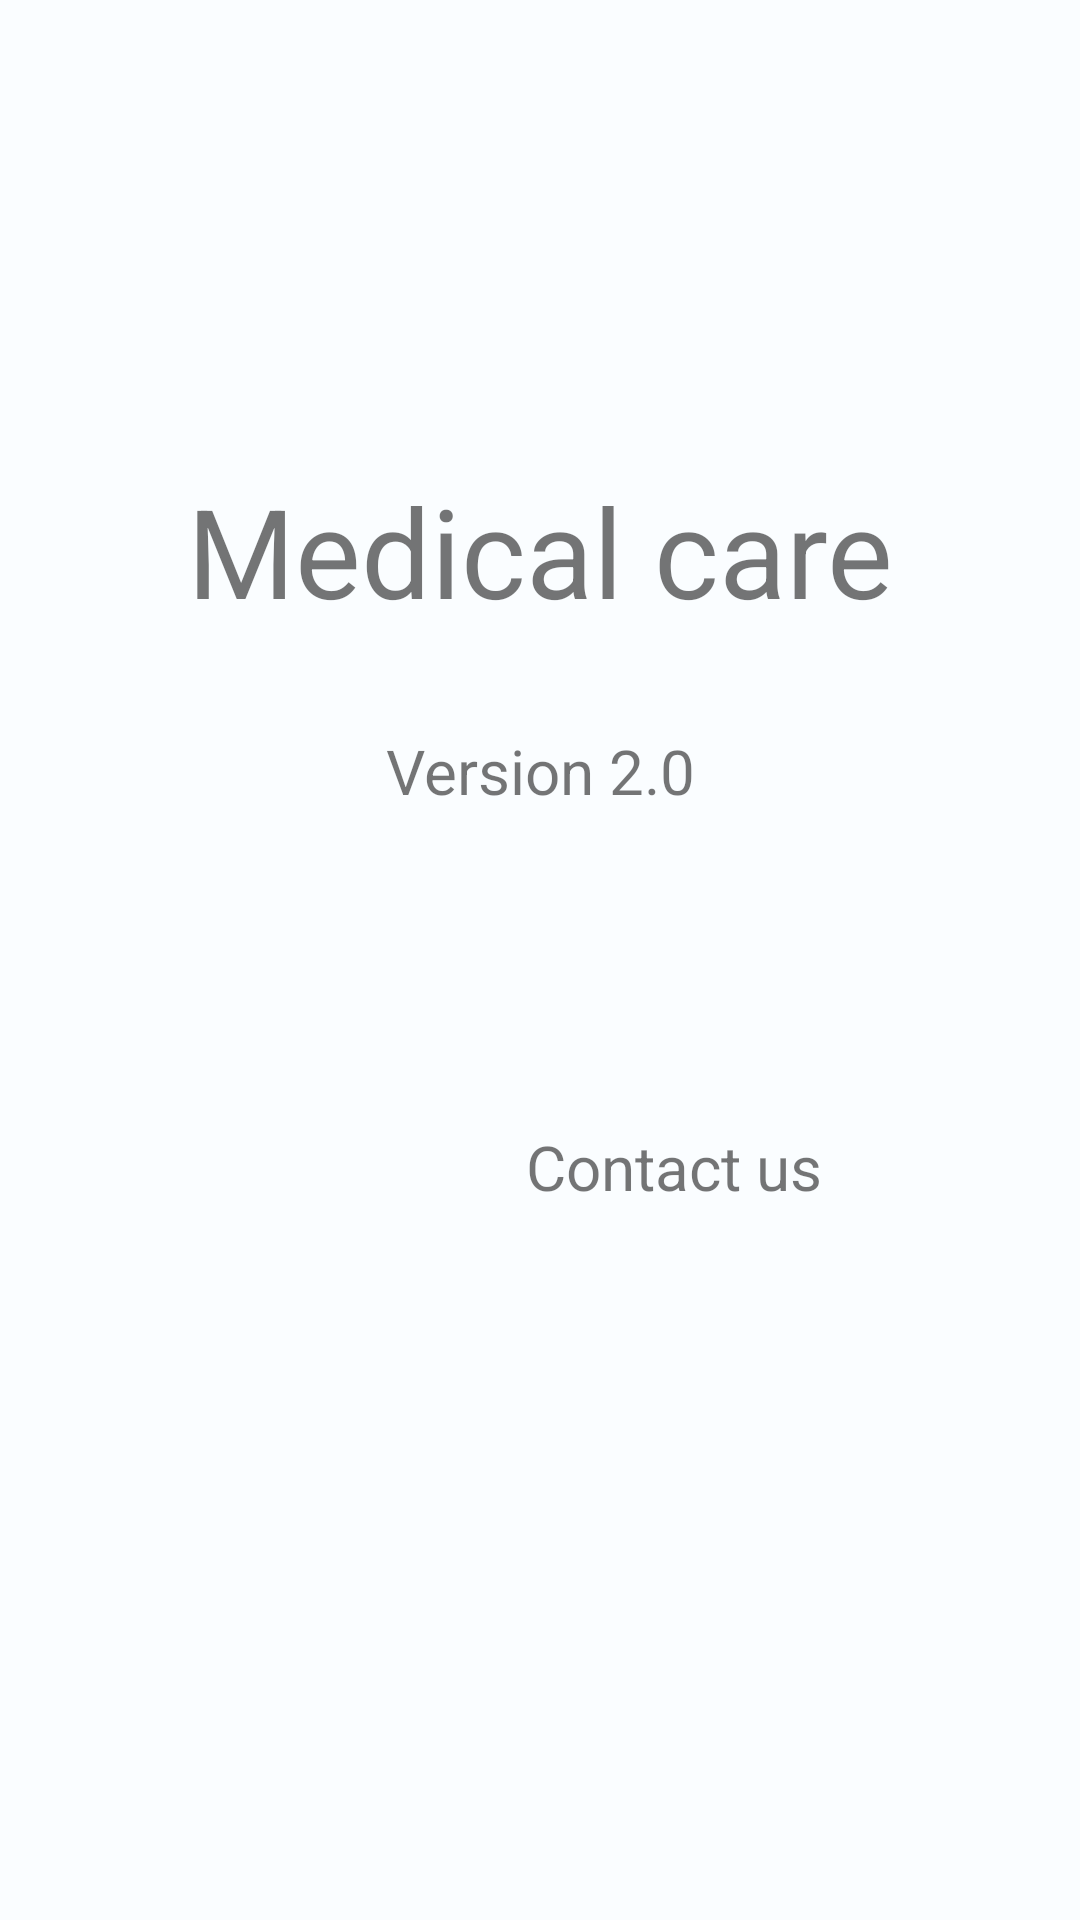

Layout XML and referenced resources for this Android screen:
<!-- AndroidManifest.xml: application theme Theme.Design.Light.NoActionBar -->
<!-- res/layout/activity_about.xml -->
<?xml version="1.0" encoding="utf-8"?>

<androidx.constraintlayout.widget.ConstraintLayout xmlns:android="http://schemas.android.com/apk/res/android"
    xmlns:app="http://schemas.android.com/apk/res-auto"
    xmlns:tools="http://schemas.android.com/tools"
    android:layout_width="match_parent"
    android:layout_height="match_parent"
    tools:context=".AboutActivity"
    android:background="@color/skyish_050">

    <TextView
        android:id="@+id/textView9"
        android:layout_width="wrap_content"
        android:layout_height="wrap_content"
        android:layout_marginStart="177dp"
        android:layout_marginTop="156dp"
        android:layout_marginEnd="177dp"
        android:text="Medical care"
        android:textSize="20pt"
        app:layout_constraintEnd_toEndOf="parent"
        app:layout_constraintStart_toStartOf="parent"
        app:layout_constraintTop_toTopOf="parent" />

    <TextView
        android:id="@+id/textView11"
        android:layout_width="wrap_content"
        android:layout_height="wrap_content"
        android:layout_marginTop="164dp"
        android:layout_marginEnd="16dp"
        android:text="Contact us"
        android:textSize="10pt"
        app:layout_constraintEnd_toStartOf="@+id/imageView"
        app:layout_constraintTop_toBottomOf="@+id/textView9"
        android:onClick="ComposeClick"/>

    <ImageView
        android:id="@+id/imageView"
        android:layout_width="34dp"
        android:layout_height="29dp"
        android:layout_marginTop="164dp"
        android:layout_marginEnd="36dp"
        app:layout_constraintEnd_toEndOf="parent"
        app:layout_constraintTop_toBottomOf="@+id/textView9"
        app:srcCompat="@drawable/ic_baseline_mail_outline_24"
        android:onClick="ComposeClick"/>

    <TextView
        android:id="@+id/textView12"
        android:layout_width="wrap_content"
        android:layout_height="wrap_content"
        android:layout_marginStart="177dp"
        android:layout_marginTop="32dp"
        android:layout_marginEnd="177dp"
        android:text="Version 2.0"
        android:textSize="10pt"
        app:layout_constraintEnd_toEndOf="parent"
        app:layout_constraintStart_toStartOf="parent"
        app:layout_constraintTop_toBottomOf="@+id/textView9" />

</androidx.constraintlayout.widget.ConstraintLayout>
<!-- resources referenced by this layout -->
<resources>
  <color name="skyish_050">#FAFDFF</color>
</resources>
